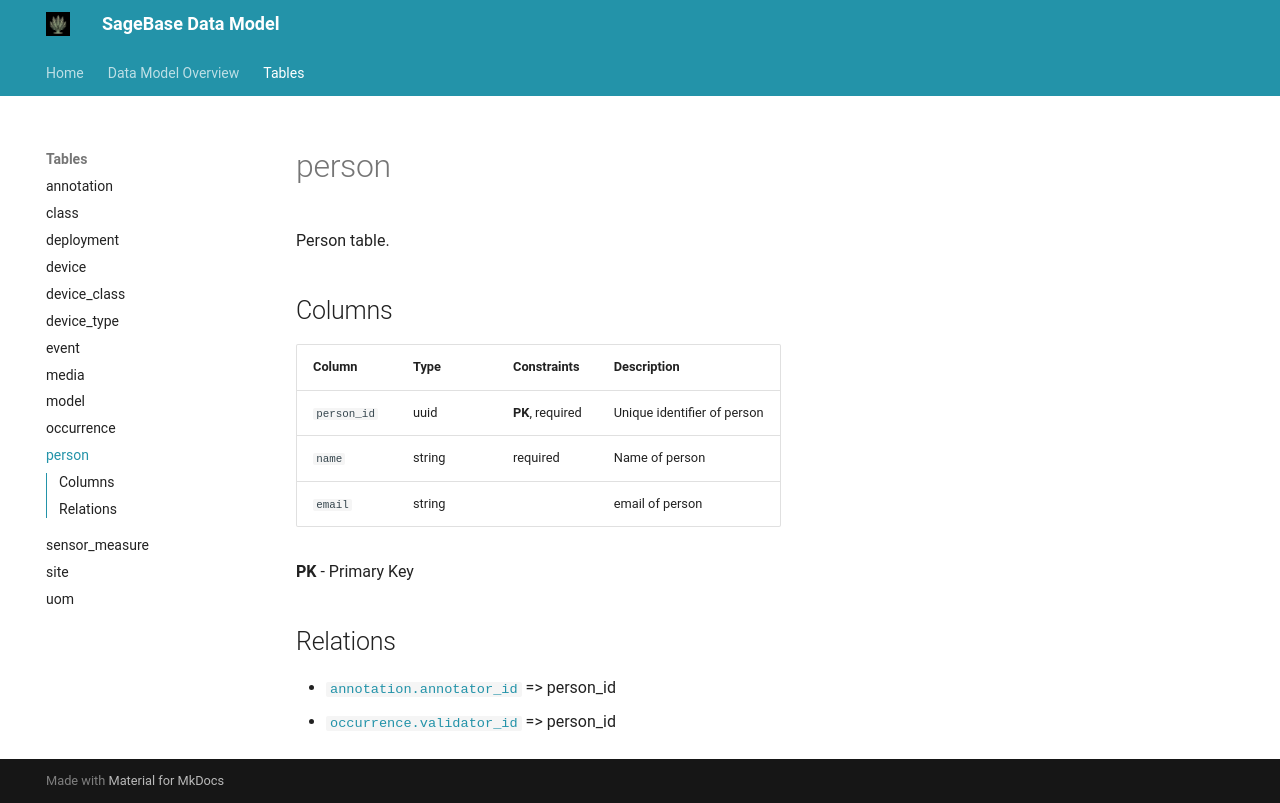

repository: conservationtechlab/sagebrush-xylem · page: tables/person/index.html · generator: mkdocs

# person

Person table.

## Columns

| Column | Type | Constraints | Description |
|--------|------|-------------|-------------|
| `person_id` | uuid | **PK**, required | Unique identifier of person |
| `name` | string | required | Name of person |
| `email` | string |  | email of person |

**PK** - Primary Key  

## Relations

- [`annotation.annotator_id`](annotation.md) => person_id
- [`occurrence.validator_id`](occurrence.md) => person_id
